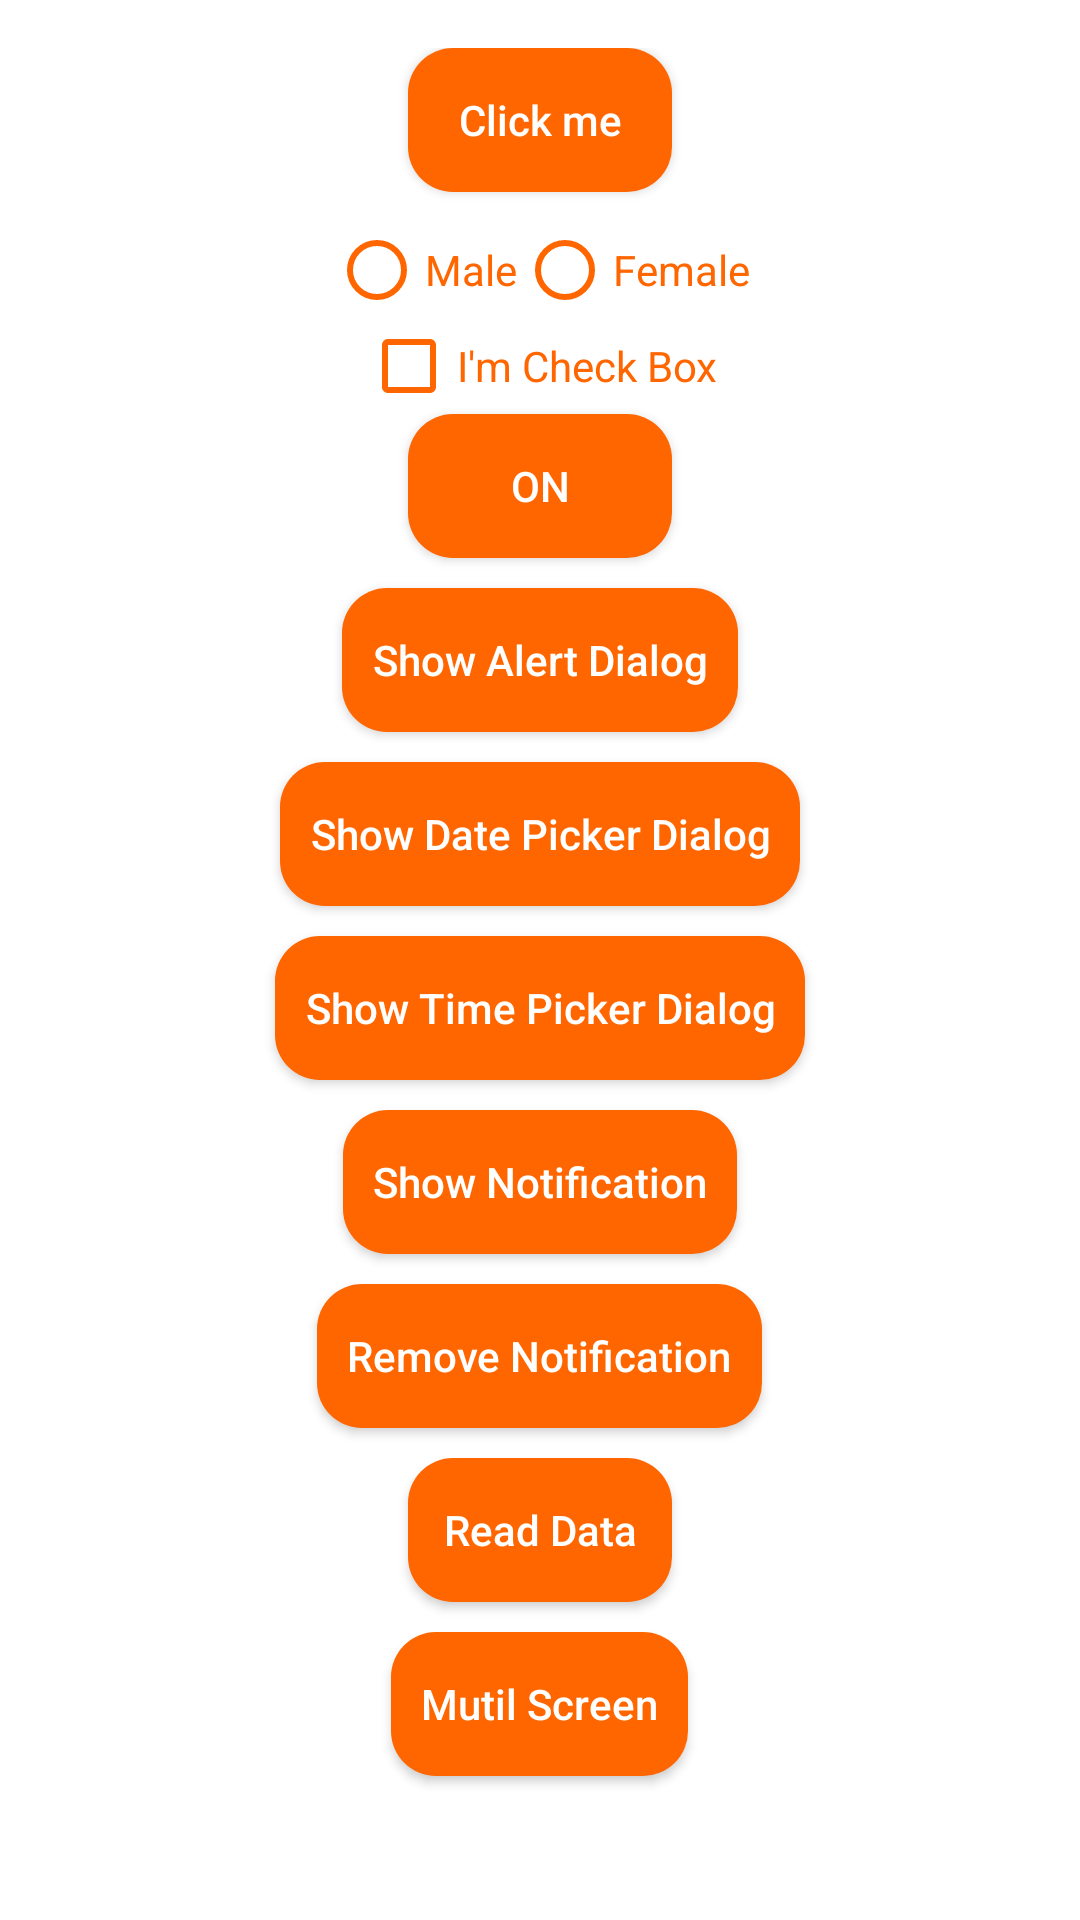

Write the Android layout XML for this screen, with the resource values it uses.
<!-- AndroidManifest.xml: application theme Theme.Trainning -->
<!-- res/layout/activity_main.xml -->
<?xml version="1.0" encoding="utf-8"?>
<LinearLayout
    android:orientation="vertical"
    xmlns:android="http://schemas.android.com/apk/res/android"
    android:background="@color/white"
    android:padding="16dp"
    xmlns:tools="http://schemas.android.com/tools"
    android:layout_width="match_parent"
    android:layout_height="match_parent"
    tools:context=".MainActivity">

    <Button
        android:layout_marginBottom="10dp"
        android:background="@drawable/custom_login_button_enabled"
        android:textAllCaps="false"
        android:text="Click me"
        android:id="@+id/btnCheck"
        android:layout_gravity="center"
        android:layout_width="wrap_content"
        android:layout_height="wrap_content"/>
    <RadioGroup

        android:layout_gravity="center"
        android:orientation="horizontal"
        android:id="@+id/rdGroup"
        android:layout_width="wrap_content"
        android:layout_height="wrap_content">
        <RadioButton
            android:textColor="@color/orange"
            android:id="@+id/rbbMale"
            android:text="Male"
            android:buttonTint="@color/orange"
            android:layout_width="wrap_content"
            android:layout_height="wrap_content"/>
        <RadioButton
            android:textColor="@color/orange"
            android:id="@+id/rdFemale"
            android:buttonTint="@color/orange"
            android:text="Female"
            android:layout_width="wrap_content"
            android:layout_height="wrap_content"/>
    </RadioGroup>
    <CheckBox
        android:buttonTint="@color/orange"
        android:textColor="@color/orange"
        android:id="@+id/cbCheckBox"
        android:text="I'm Check Box"
        android:layout_gravity="center"
        android:layout_width="wrap_content"
        android:layout_height="wrap_content"/>
    <androidx.appcompat.widget.AppCompatToggleButton
        android:layout_marginBottom="10dp"
        android:checked="true"
        android:background="@drawable/custom_login_button_enabled"
        style="@style/Widget.AppCompat.DrawerArrowToggle"
        android:id="@+id/toggleButton"
        android:layout_gravity="center"
        android:layout_width="wrap_content"
        android:layout_height="wrap_content"/>
    <Button
        android:padding="10dp"
        android:layout_marginBottom="10dp"
        android:background="@drawable/custom_login_button_enabled"
        android:textAllCaps="false"
        android:text="Show Alert Dialog"
        android:id="@+id/btnShowAlertDialog"
        android:layout_gravity="center"
        android:layout_width="wrap_content"
        android:layout_height="wrap_content"/>
    <Button
        android:padding="10dp"
        android:layout_marginBottom="10dp"
        android:background="@drawable/custom_login_button_enabled"
        android:textAllCaps="false"
        android:text="Show Date Picker Dialog"
        android:id="@+id/btnShowDatePicker"
        android:layout_gravity="center"
        android:layout_width="wrap_content"
        android:layout_height="wrap_content"/>

    <Button
        android:padding="10dp"
        android:id="@+id/btnShowTimePicker"
        android:layout_width="wrap_content"
        android:layout_height="wrap_content"
        android:layout_gravity="center"
        android:layout_marginBottom="10dp"
        android:background="@drawable/custom_login_button_enabled"
        android:text="Show Time Picker Dialog"
        android:textAllCaps="false" />

    <Button
        android:padding="10dp"
        android:layout_marginBottom="10dp"
        android:background="@drawable/custom_login_button_enabled"
        android:textAllCaps="false"
        android:text="Show Notification"
        android:id="@+id/btnShowNotification"
        android:layout_gravity="center"
        android:layout_width="wrap_content"
        android:layout_height="wrap_content"/>
    <Button
        android:padding="10dp"
        android:layout_marginBottom="10dp"
        android:background="@drawable/custom_login_button_enabled"
        android:textAllCaps="false"
        android:text="Remove Notification"
        android:id="@+id/btnRemoveNotification"
        android:layout_gravity="center"
        android:layout_width="wrap_content"
        android:layout_height="wrap_content"/>
    <Button
        android:padding="10dp"
        android:layout_marginBottom="10dp"
        android:background="@drawable/custom_login_button_enabled"
        android:textAllCaps="false"
        android:text="Read Data"
        android:id="@+id/btnReadData"
        android:layout_gravity="center"
        android:layout_width="wrap_content"
        android:layout_height="wrap_content"/>
    <Button
        android:padding="10dp"
        android:background="@drawable/custom_login_button_enabled"
        android:textAllCaps="false"
        android:text="Mutil Screen"
        android:id="@+id/btnMutilScreen"
        android:layout_gravity="center"
        android:layout_width="wrap_content"
        android:layout_height="wrap_content"/>
</LinearLayout>
<!-- resources referenced by this layout -->
<resources>
  <color name="orange">#FF6600</color>
  <color name="white">#FFFFFFFF</color>
  <!-- drawable custom_login_button_enabled (drawable) -->
  <?xml version="1.0" encoding="utf-8"?>
  <shape
      android:shape="rectangle"
      xmlns:android="http://schemas.android.com/apk/res/android">
      <corners android:radius="15dp"/>
      <solid android:color="@color/orange"/>
  </shape>
  <style name="Theme.Trainning" parent="Theme.MaterialComponents.NoActionBar.Bridge">
          
          <item name="colorPrimary">@color/orange</item>
          <item name="colorPrimaryVariant">@color/purple_700</item>
          <item name="colorOnPrimary">@color/white</item>
          <item name="materialCalendarStyle">@style/Widget.MaterialComponents.MaterialCalendar</item>
          <item name="materialCalendarFullscreenTheme">@style/Widget.MaterialComponents.MaterialCalendar.Fullscreen</item>
          <item name="materialCalendarTheme">@style/ThemeOverlay.MaterialComponents.MaterialCalendar</item>
          <item name="colorOnSurface">@color/white</item>
          
          <item name="colorSecondary">@color/teal_200</item>
          <item name="colorSecondaryVariant">@color/teal_700</item>
          <item name="colorOnSecondary">@color/purple_200</item>
          
          <item name="android:statusBarColor" tools:targetApi="l">?attr/colorPrimaryVariant</item>
          
      </style>
  <color name="purple_700">#FF3700B3</color>
  <color name="teal_200">#FF03DAC5</color>
  <color name="teal_700">#FF018786</color>
  <color name="purple_200">#FFBB86FC</color>
</resources>
